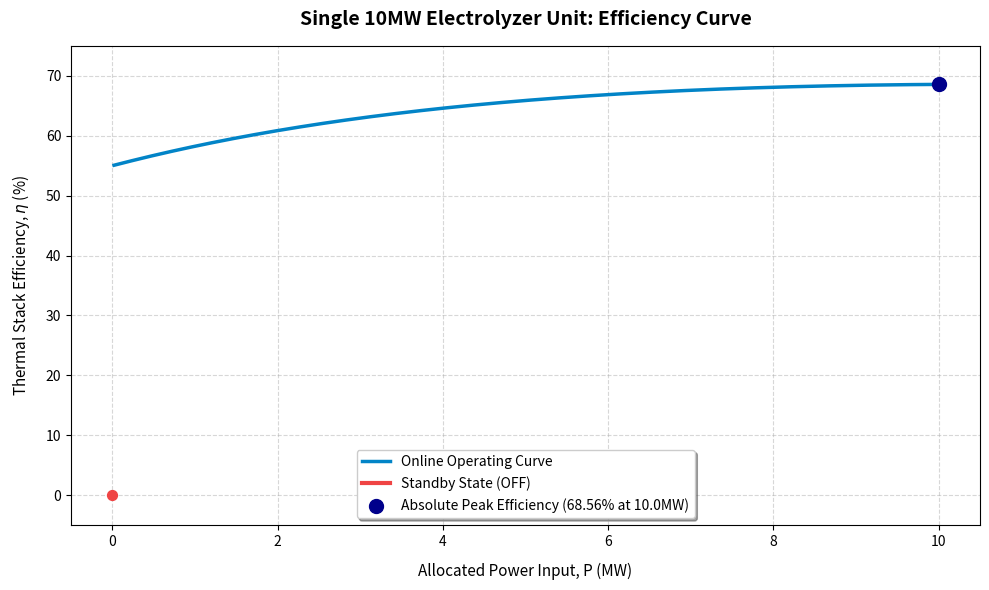

Write Python code to recreate this figure.
import numpy as np
import matplotlib.pyplot as plt

# =====================================================================
# STEP 1: DEFINE THE UPDATED 10MW EFFICIENCY MODEL
# =====================================================================
def single_electrolyzer_efficiency(P):
    """Calculates non-linear efficiency profile of a single 10MW unit."""
    P = np.array(P, dtype=float)
    # The updated scale formula from your 30-day wind script
    eff = 0.55 + 0.18 * (1 - np.exp(-2 * P / 10.0)) - 0.02 * (P / 10.0) ** 2
    # Apply physical standby threshold (OFF below 0.01 MW)
    return np.where(P < 0.01, 0.0, eff)

# =====================================================================
# STEP 2: GENERATE DATAFRAME VECTORS
# =====================================================================
P_vals = np.linspace(0, 10.0, 500)
eff_vals = single_electrolyzer_efficiency(P_vals) * 100 

online_mask = P_vals >= 0.01
P_max_eff = 10.0
max_eff = single_electrolyzer_efficiency(P_max_eff) * 100

# =====================================================================
# STEP 3: PLOT CONSTRUCT
# =====================================================================
plt.figure(figsize=(10, 6))

# Plot the Online Operating Curve
plt.plot(P_vals[online_mask], eff_vals[online_mask], 
         label='Online Operating Curve', color='#0284c7', lw=2.5)

# Plot the Standby/OFF state dropping down to 0%
plt.plot([0, 0.01], [0, 0], color='#ef4444', lw=3, label='Standby State (OFF)')
plt.scatter(0, 0, color='#ef4444', s=50, zorder=5)

# Highlight updated Peak Efficiency Node
plt.scatter(P_max_eff, max_eff, color='darkblue', s=100, zorder=6,
            label=f'Absolute Peak Efficiency ({max_eff:.2f}% at {P_max_eff:.1f}MW)')

# Graph Labels & Cosmetics
plt.title('Single 10MW Electrolyzer Unit: Efficiency Curve', fontsize=14, fontweight='bold', pad=15)
plt.xlabel('Allocated Power Input, P (MW)', fontsize=11, labelpad=10)
plt.ylabel('Thermal Stack Efficiency, $\eta$ (%)', fontsize=11, labelpad=10)
plt.xlim(-0.5, 10.5)
plt.ylim(-5, 75)
plt.grid(True, linestyle='--', alpha=0.5)
plt.legend(loc='lower center', fontsize=10, frameon=True, shadow=True)

plt.tight_layout()
plt.show()
